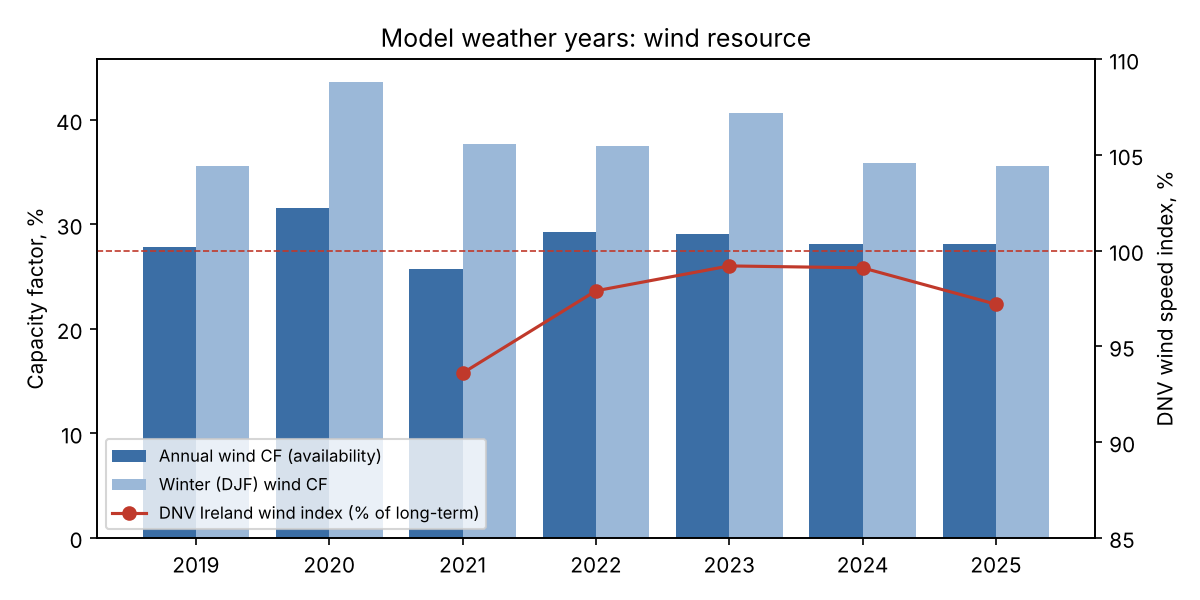

Data behind this chart, as committed beside it:
year, wind_cf, demand_twh, peak_demand_mw, winter_wind_cf, wind_cf_vs_mean_pct, dnv_ireland_wind_index_pct
2019, 0.2779, 36.98, 6548, 0.3562, -2.605, 
2020, 0.3158, 36.84, 6894, 0.4363, 10.69, 
2021, 0.257, 38.6, 6804, 0.3769, -9.915, 93.6
2022, 0.2929, 39.02, 7015, 0.3754, 2.662, 97.9
2023, 0.2911, 39.69, 6828, 0.4065, 2.021, 99.2
2024, 0.2814, 40.94, 7131, 0.3588, -1.361, 99.1
2025, 0.281, 41.72, 7493, 0.3555, -1.496, 97.2
